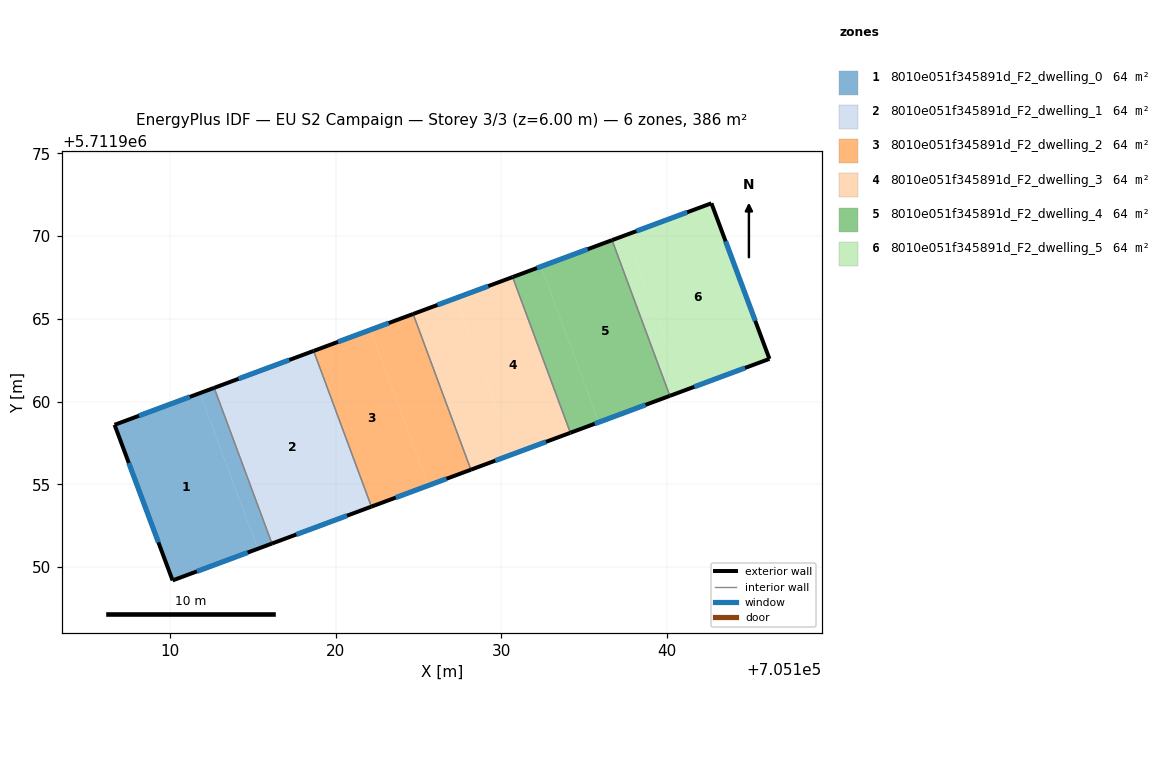
=== STOREY PLAN SPEC (per zone: floor XY polygon, exterior-wall plan segments, windows/doors) ===
zone 1: 8010e051f345891d_F2_dwelling_0  (64.3 m²)
  floor: (705111.79, 5711960.51) (705115.28, 5711951.10) (705110.14, 5711949.19) (705106.63, 5711958.59)
  floor: (705112.65, 5711960.83) (705116.14, 5711951.42) (705115.28, 5711951.10) (705111.79, 5711960.51)
  exterior wall: (705110.14, 5711949.19) – (705116.14, 5711951.42)  [6.4 m]
    window: (705111.61, 5711949.74) – (705114.67, 5711950.87)  [5.0 m²]
  exterior wall: (705106.63, 5711958.59) – (705110.14, 5711949.19)  [10.0 m]
    window: (705107.49, 5711956.29) – (705109.28, 5711951.49)  [7.8 m²]
  exterior wall: (705112.65, 5711960.83) – (705106.63, 5711958.59)  [6.4 m]
    window: (705111.17, 5711960.28) – (705108.10, 5711959.14)  [5.0 m²]
  interior walls: 1
zone 2: 8010e051f345891d_F2_dwelling_1  (64.3 m²)
  floor: (705118.66, 5711963.06) (705122.15, 5711953.65) (705116.14, 5711951.42) (705112.65, 5711960.83)
  exterior wall: (705116.14, 5711951.42) – (705122.15, 5711953.65)  [6.4 m]
    window: (705117.61, 5711951.97) – (705120.68, 5711953.10)  [5.0 m²]
  exterior wall: (705118.66, 5711963.06) – (705112.65, 5711960.83)  [6.4 m]
    window: (705117.19, 5711962.51) – (705114.12, 5711961.37)  [5.0 m²]
  interior walls: 2
zone 3: 8010e051f345891d_F2_dwelling_2  (64.3 m²)
  floor: (705122.09, 5711964.33) (705125.58, 5711954.92) (705122.15, 5711953.65) (705118.66, 5711963.06)
  floor: (705124.67, 5711965.29) (705128.16, 5711955.88) (705125.58, 5711954.92) (705122.09, 5711964.33)
  exterior wall: (705122.15, 5711953.65) – (705128.16, 5711955.88)  [6.4 m]
    window: (705123.62, 5711954.20) – (705126.69, 5711955.33)  [5.0 m²]
  exterior wall: (705124.67, 5711965.29) – (705118.66, 5711963.06)  [6.4 m]
    window: (705123.20, 5711964.74) – (705120.13, 5711963.60)  [5.0 m²]
  interior walls: 2
zone 4: 8010e051f345891d_F2_dwelling_3  (64.3 m²)
  floor: (705127.24, 5711966.25) (705130.74, 5711956.84) (705128.16, 5711955.88) (705124.67, 5711965.29)
  floor: (705130.68, 5711967.52) (705134.17, 5711958.11) (705130.74, 5711956.84) (705127.25, 5711966.24)
  exterior wall: (705128.16, 5711955.88) – (705134.17, 5711958.11)  [6.4 m]
    window: (705129.63, 5711956.43) – (705132.70, 5711957.57)  [5.0 m²]
  exterior wall: (705130.68, 5711967.52) – (705124.67, 5711965.29)  [6.4 m]
    window: (705129.21, 5711966.97) – (705126.14, 5711965.84)  [5.0 m²]
  interior walls: 2
zone 5: 8010e051f345891d_F2_dwelling_4  (64.3 m²)
  floor: (705132.40, 5711968.16) (705135.89, 5711958.75) (705134.17, 5711958.11) (705130.68, 5711967.52)
  floor: (705136.69, 5711969.75) (705140.18, 5711960.34) (705135.89, 5711958.75) (705132.40, 5711968.16)
  exterior wall: (705134.17, 5711958.11) – (705140.18, 5711960.34)  [6.4 m]
    window: (705135.64, 5711958.66) – (705138.71, 5711959.80)  [5.0 m²]
  exterior wall: (705136.69, 5711969.75) – (705130.68, 5711967.52)  [6.4 m]
    window: (705135.22, 5711969.20) – (705132.15, 5711968.07)  [5.0 m²]
  interior walls: 2
zone 6: 8010e051f345891d_F2_dwelling_5  (64.3 m²)
  floor: (705137.55, 5711970.07) (705141.04, 5711960.66) (705140.18, 5711960.34) (705136.69, 5711969.75)
  floor: (705142.69, 5711971.98) (705146.20, 5711962.58) (705141.04, 5711960.66) (705137.55, 5711970.07)
  exterior wall: (705142.69, 5711971.98) – (705136.69, 5711969.75)  [6.4 m]
    window: (705141.22, 5711971.43) – (705138.16, 5711970.30)  [5.0 m²]
  exterior wall: (705146.20, 5711962.58) – (705142.69, 5711971.98)  [10.0 m]
    window: (705145.34, 5711964.88) – (705143.55, 5711969.68)  [7.8 m²]
  exterior wall: (705140.18, 5711960.34) – (705146.20, 5711962.58)  [6.4 m]
    window: (705141.66, 5711960.89) – (705144.73, 5711962.03)  [5.0 m²]
  interior walls: 1

=== DERIVED (storey summary) ===
Building: EU S2 Campaign
Storey: 3 of 3  (floor level z = 6.00 m)
Storey gross floor area: 386.0 m²
Zones on this storey: 6
  - 8010e051f345891d_F2_dwelling_0: floor 64.3 m²; exterior wall 22.9 m (68.6 m²); 3 window(s) 17.9 m²; WWR 26.1%
  - 8010e051f345891d_F2_dwelling_1: floor 64.3 m²; exterior wall 12.8 m (38.5 m²); 2 window(s) 10.0 m²; WWR 26.1%
  - 8010e051f345891d_F2_dwelling_2: floor 64.3 m²; exterior wall 12.8 m (38.5 m²); 2 window(s) 10.0 m²; WWR 26.1%
  - 8010e051f345891d_F2_dwelling_3: floor 64.3 m²; exterior wall 12.8 m (38.5 m²); 2 window(s) 10.0 m²; WWR 26.1%
  - 8010e051f345891d_F2_dwelling_4: floor 64.3 m²; exterior wall 12.8 m (38.5 m²); 2 window(s) 10.0 m²; WWR 26.1%
  - 8010e051f345891d_F2_dwelling_5: floor 64.3 m²; exterior wall 22.9 m (68.6 m²); 3 window(s) 17.9 m²; WWR 26.1%
Zone adjacency (shared interzone walls):
  - 8010e051f345891d_F2_dwelling_0 ↔ 8010e051f345891d_F2_dwelling_1
  - 8010e051f345891d_F2_dwelling_1 ↔ 8010e051f345891d_F2_dwelling_2
  - 8010e051f345891d_F2_dwelling_2 ↔ 8010e051f345891d_F2_dwelling_3
  - 8010e051f345891d_F2_dwelling_3 ↔ 8010e051f345891d_F2_dwelling_4
  - 8010e051f345891d_F2_dwelling_4 ↔ 8010e051f345891d_F2_dwelling_5